Dataset: mushroom_species_dataset (GitHub, TaiE64/COMP0220-DeepLearning-Coursework-AI-Mushroom-Expert-Group013). Classes: Amanita calyptroderma, Armillaria mellea, Armillaria tabescens, Artomyces pyxidatus, Bolbitius titubans, Boletus pallidus, Boletus rex-veris, Cantharellus californicus, Ganoderma tsugae, Leucoagaricus leucothites, Lycogala epidendrum, Trametes gibbosa, Trametes versicolor, Trichaptum biforme, Tylopilus felleus, Tylopilus rubrobrunneus.

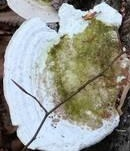
Label: Trametes gibbosa

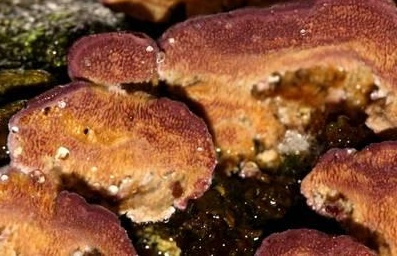
Label: Trichaptum biforme

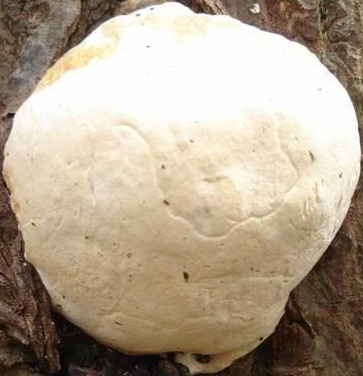
Label: Ganoderma tsugae

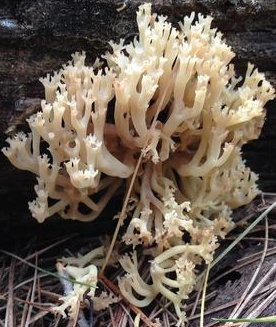
Label: Artomyces pyxidatus

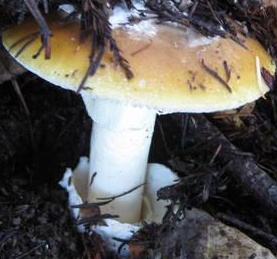
Label: Amanita calyptroderma

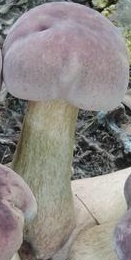
Label: Tylopilus rubrobrunneus
